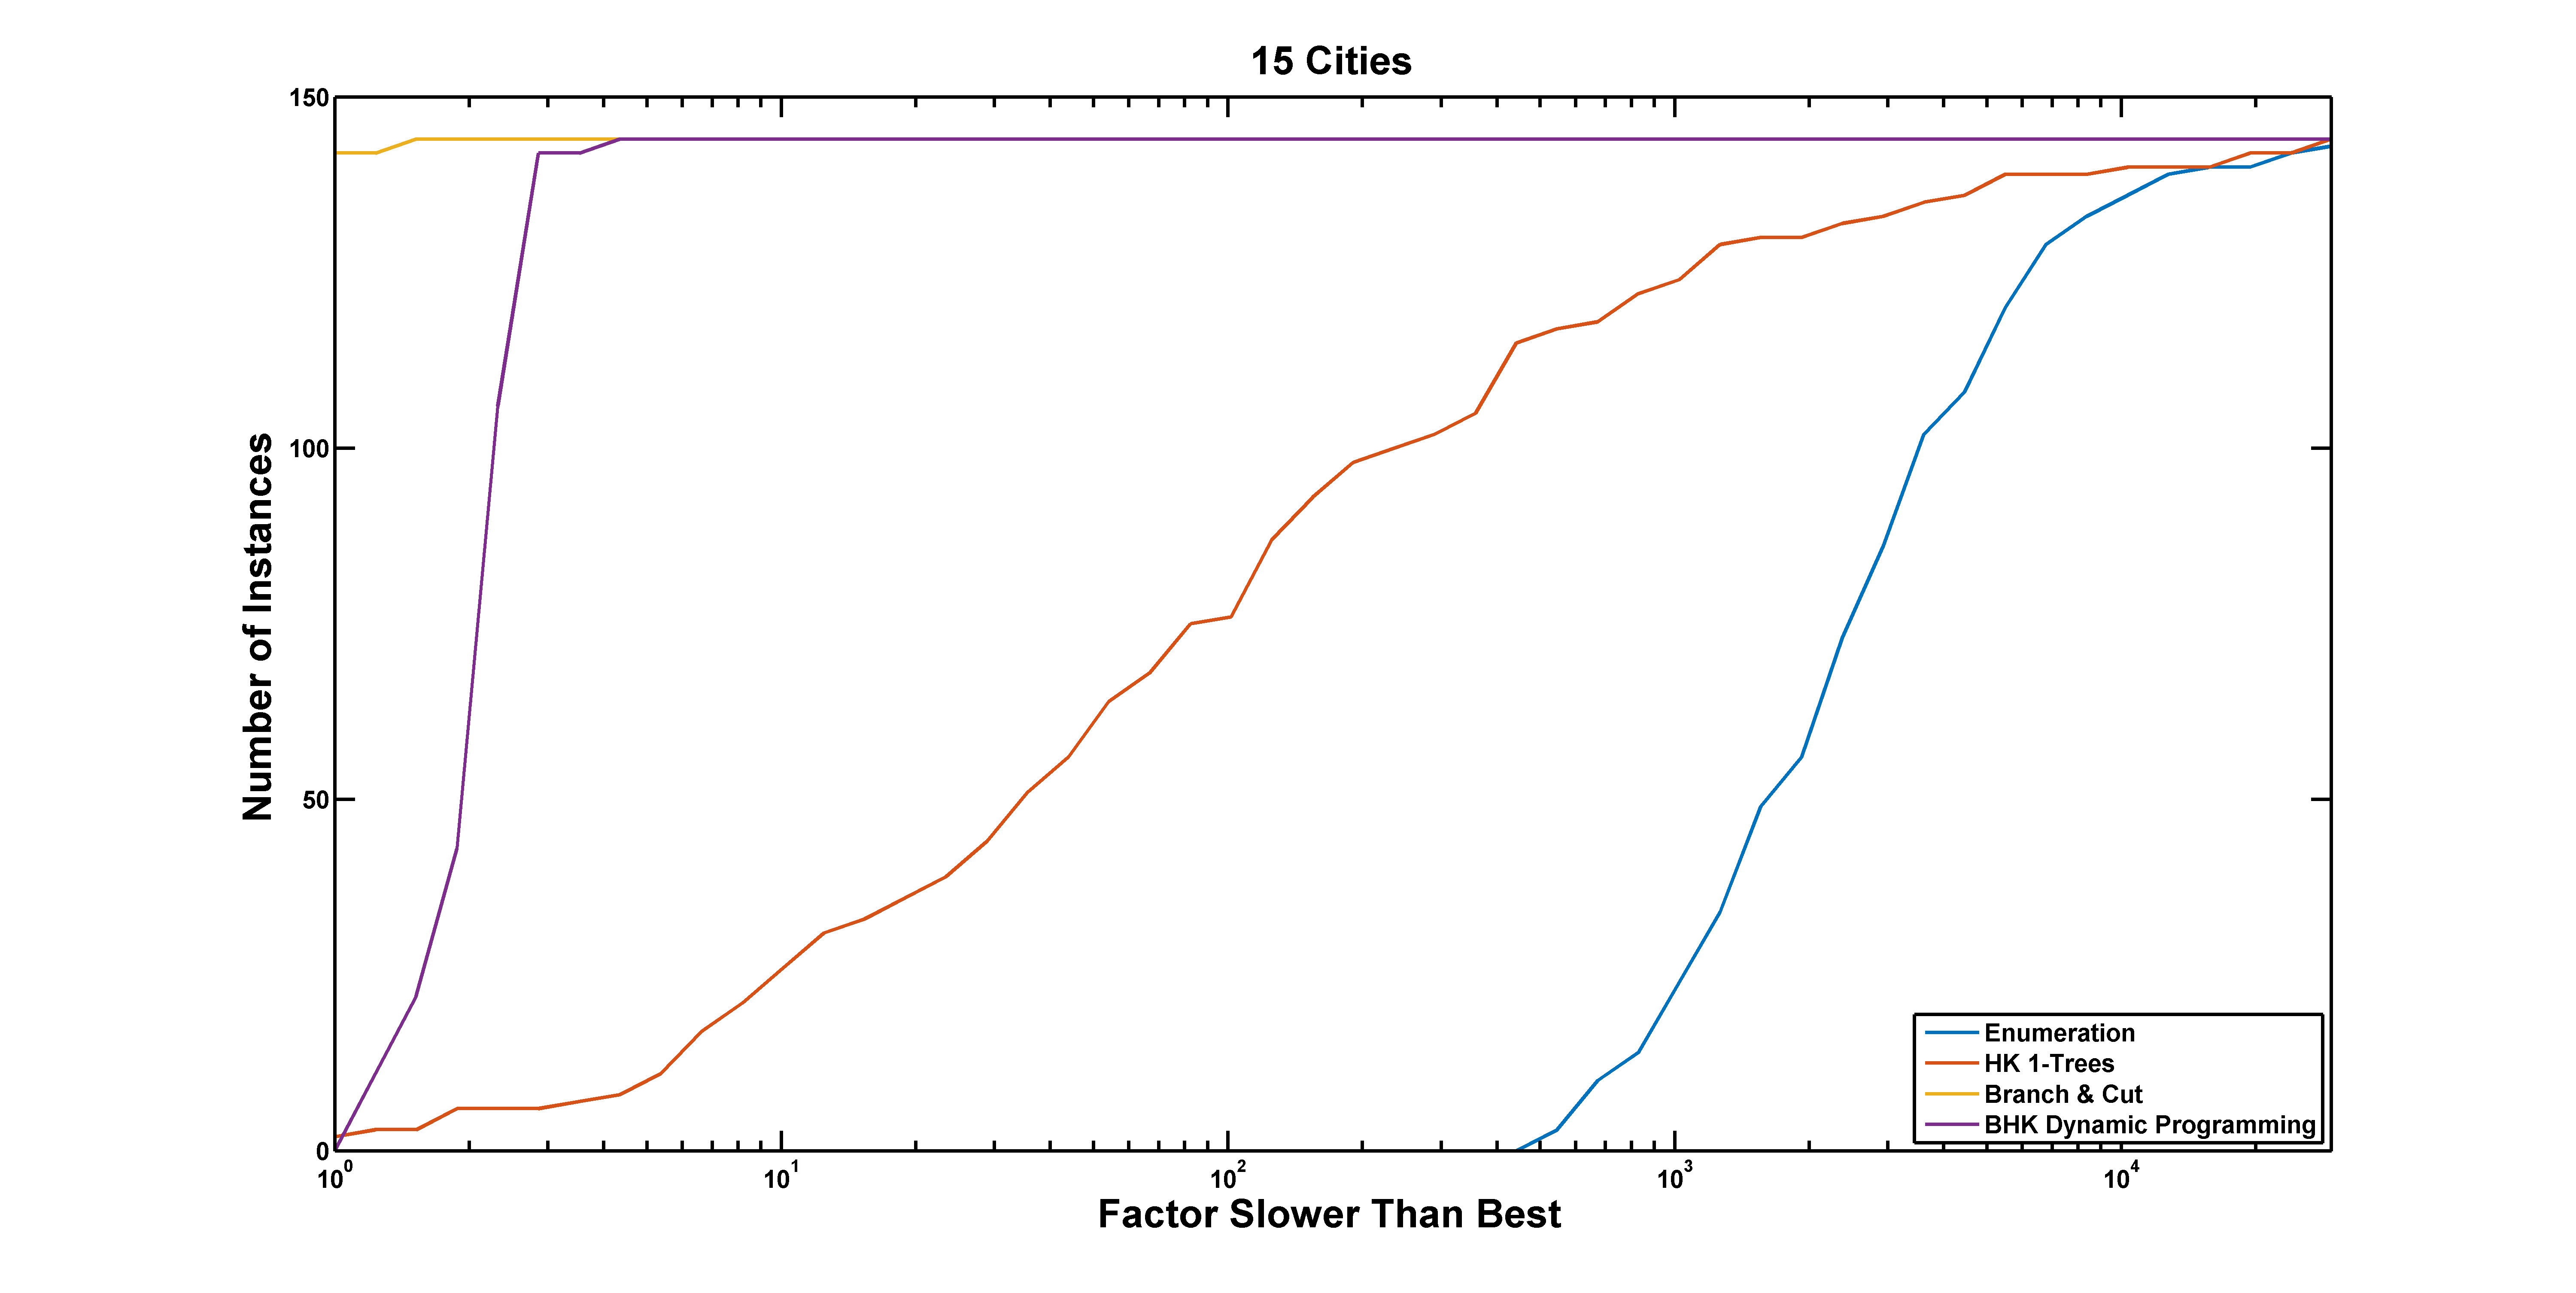

The table this chart was drawn from, first rows:
2.722611, 0.054396, 0.001181, 0.002623
3.946, 0.0709, 0.001371, 0.002639
27.62, 0.01774, 0.000937, 0.002622
7.036, 0.001948, 0.001047, 0.002614
2.575, 0.01418, 0.001157, 0.002624
1.949, 0.4473, 0.001167, 0.002627
2.194, 0.517, 0.001348, 0.002619
0.7051, 0.01582, 0.001172, 0.002622
2.081, 0.03954, 0.000945, 0.002648
3.244, 0.2594, 0.002221, 0.002623
14.54, 0.0247, 0.001276, 0.002628
1.048, 0.04006, 0.001061, 0.002635
0.8751, 0.01142, 0.001671, 0.002619
2.645, 0.01428, 0.001185, 0.002621
0.6535, 0.2668, 0.001083, 0.002626
3.164, 0.01138, 0.001099, 0.002629
5.856, 1.329, 0.00119, 0.002623
3.664, 5.614, 0.001298, 0.002626
0.8686, 0.01207, 0.00128, 0.002616
4.764, 0.02116, 0.001199, 0.002623
2.865, 0.5006, 0.001229, 0.002618
1.411, 0.005349, 0.001096, 0.002623
2.175, 0.3488, 0.001814, 0.002626
0.7876, 0.3871, 0.001502, 0.002624
2.806, 0.1427, 0.001405, 0.002615
1.425, 0.00569, 0.00096, 0.002628
7.755, 31.73, 0.001187, 0.00263
4.423, 0.01031, 0.00124, 0.002615
0.9557, 0.4165, 0.001102, 0.002634
2.516, 1.343, 0.001146, 0.002623
2.688, 0.01335, 0.001188, 0.002618
8.949, 0.1217, 0.001127, 0.002634
5.686, 31.88, 0.001857, 0.002628
1.48, 0.002173, 0.001173, 0.002614
3.995, 0.07089, 0.00137, 0.002622
4.23, 6.379, 0.001399, 0.002619
10.7, 0.09433, 0.001359, 0.002618
3.064, 0.04118, 0.00122, 0.00263
3.953, 0.1469, 0.001424, 0.002618
1.183, 0.03693, 0.001181, 0.002611
5.257, 0.03286, 0.00111, 0.002625
5.77, 0.09448, 0.001247, 0.002631
1.438, 0.009874, 0.001246, 0.002623
2.173, 0.3512, 0.001822, 0.002628
4.129, 0.2216, 0.001186, 0.002627
20.13, 0.07155, 0.001455, 0.002622
1.836, 0.1602, 0.001392, 0.002629
4.135, 0.214, 0.001291, 0.00263
4.428, 0.01031, 0.001227, 0.002621
2.304, 0.7625, 0.0022, 0.002626
4.876, 1.04, 0.002373, 0.002663
0.5381, 0.00176, 0.000943, 0.002612
6.66, 0.004587, 0.000935, 0.002644
3.101, 0.0369, 0.001408, 0.002628
1.059, 0.003299, 0.000953, 0.002622
2.618, 0.08965, 0.001156, 0.002623
2.247, 0.4943, 0.001063, 0.002625
11.95, 0.141, 0.001266, 0.002627
29.04, 0.6478, 0.001491, 0.002625
2.502, 1.19, 0.00155, 0.002634
0.8748, 0.01123, 0.001657, 0.002619
... 83 more rows
